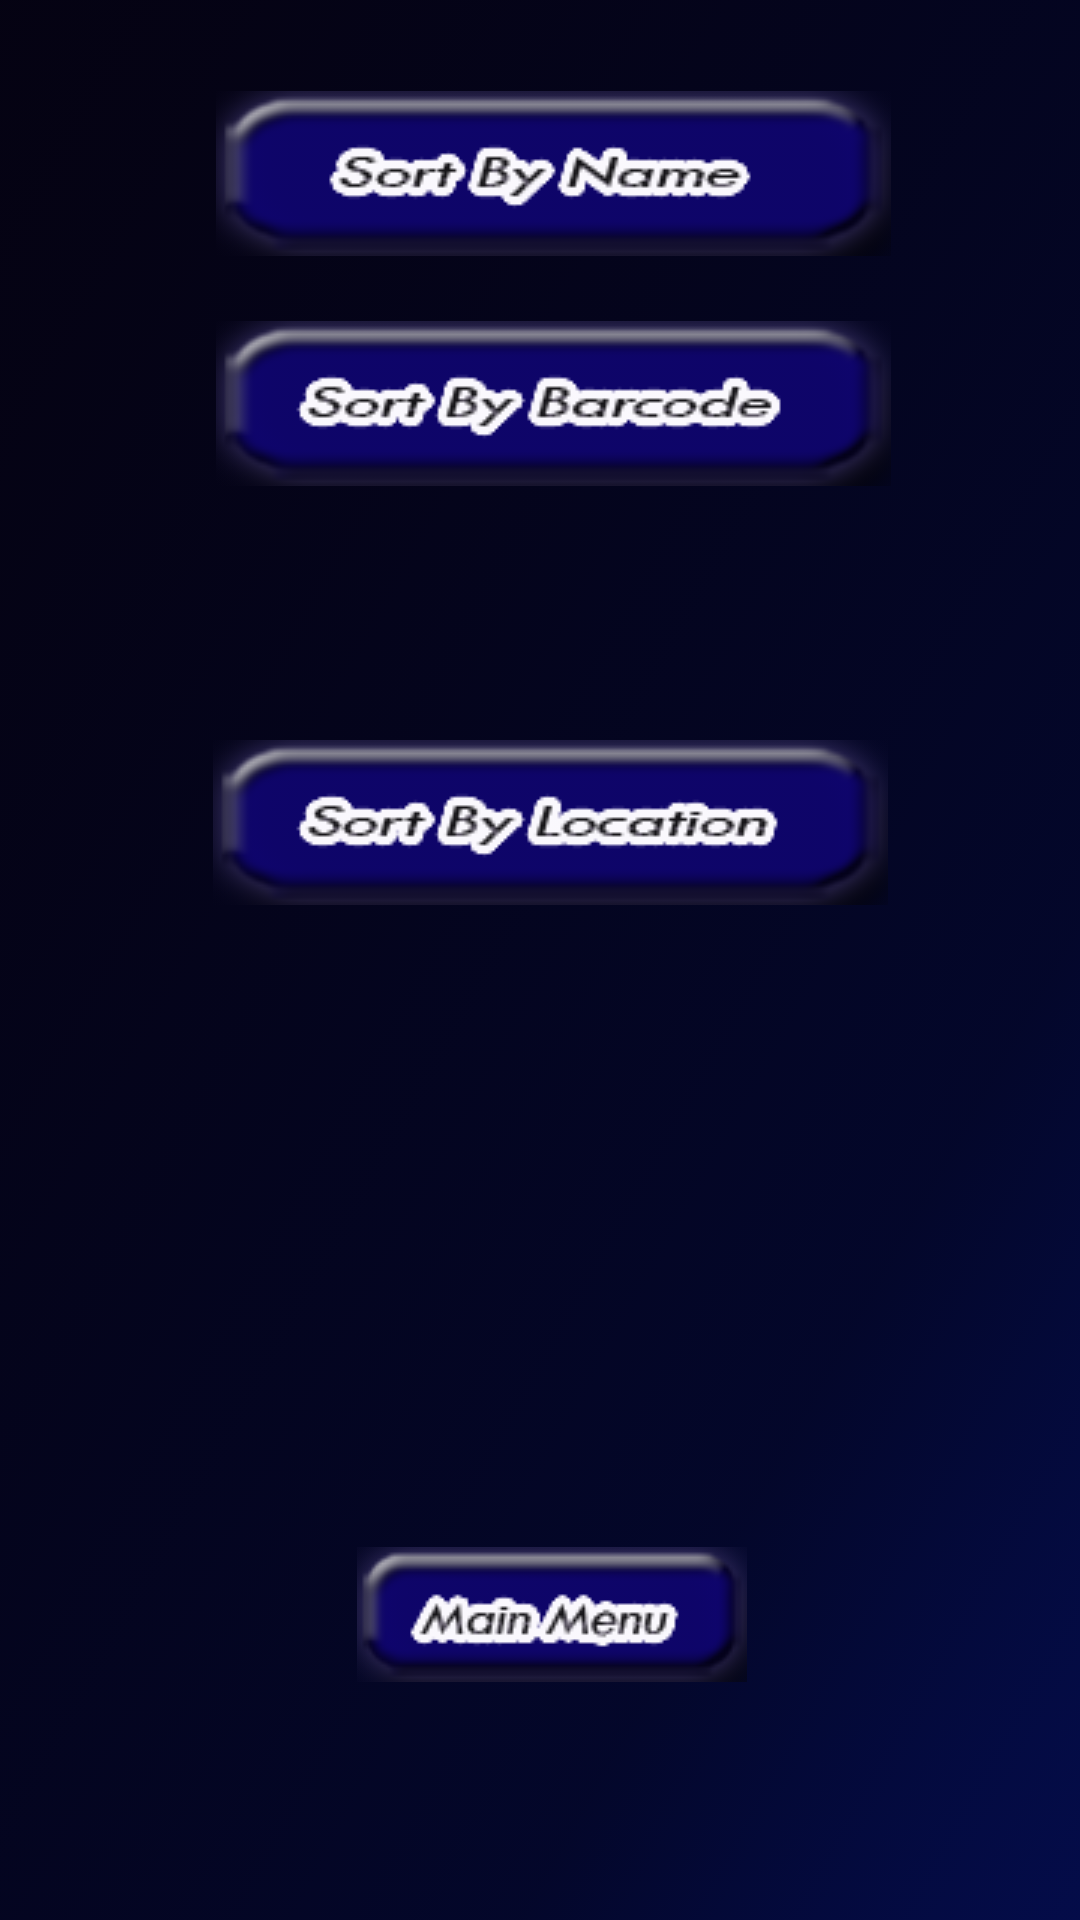

The Android layout XML behind this screen, and the referenced resources:
<!-- AndroidManifest.xml: application theme AppTheme -->
<!-- res/layout/sort_items.xml -->
<?xml version="1.0" encoding="utf-8"?>
<android.support.constraint.ConstraintLayout xmlns:android="http://schemas.android.com/apk/res/android"
    xmlns:app="http://schemas.android.com/apk/res-auto"
    xmlns:tools="http://schemas.android.com/tools"
    android:orientation="vertical"
    android:layout_width="match_parent"
    android:layout_height="match_parent"
    android:background="@drawable/scanner_background"
    android:id="@+id/sort_items"
    android:clickable="true">

    <ImageButton
        android:background="@android:color/transparent"
        android:src="@drawable/sort_name"
        android:id="@+id/sort_by_name"
        android:layout_width="wrap_content"
        android:layout_height="wrap_content"
        android:text="Sort by Name"
        tools:layout_constraintBaseline_creator="1"
        tools:layout_constraintLeft_creator="1"
        app:layout_constraintLeft_toLeftOf="parent"
        app:layout_constraintRight_toRightOf="parent"
        app:layout_constraintBottom_toTopOf="@+id/sort_by_barcode_one"
        app:layout_constraintTop_toTopOf="parent"
        app:layout_constraintVertical_bias="0.619"
        tools:layout_constraintTop_creator="1"
        tools:layout_constraintBottom_creator="1"
        android:layout_marginStart="8dp"
        android:layout_marginTop="8dp"
        android:layout_marginBottom="8dp"
        app:layout_constraintHorizontal_bias="0.503" />

    <ImageButton
        android:background="@android:color/transparent"
        android:src="@drawable/sort_barcode"
        android:layout_width="wrap_content"
        android:layout_height="wrap_content"
        android:text="Sort by Barcode"
        android:id="@+id/sort_by_barcode_one"
        tools:layout_constraintTop_creator="1"
        tools:layout_constraintLeft_creator="1"
        app:layout_constraintRight_toRightOf="parent"
        app:layout_constraintLeft_toLeftOf="parent"
        android:layout_marginStart="8dp"
        android:layout_marginTop="107dp"
        app:layout_constraintTop_toTopOf="parent"
        app:layout_constraintHorizontal_bias="0.503" />

    <ImageButton
        android:background="@android:color/transparent"
        android:src="@drawable/sort_location"
        android:layout_width="wrap_content"
        android:layout_height="wrap_content"
        android:text="Sort By Location"
        android:id="@+id/sort_by_location"
        tools:layout_constraintTop_creator="1"
        tools:layout_constraintLeft_creator="1"
        app:layout_constraintRight_toRightOf="parent"
        app:layout_constraintLeft_toLeftOf="parent"
        app:layout_constraintHorizontal_bias="0.529"
        tools:layout_constraintBottom_creator="1"
        android:layout_marginStart="8dp"
        android:layout_marginBottom="214dp"
        android:layout_marginRight="8dp"
        app:layout_constraintBottom_toTopOf="@+id/returnMain3" />

    <ImageButton
        android:background="@android:color/transparent"
        android:src="@drawable/main_menu"
        android:layout_width="wrap_content"
        android:layout_height="wrap_content"
        android:text="Return to Main Menu"
        android:id="@+id/returnMain3"
        tools:layout_constraintTop_creator="1"
        tools:layout_constraintRight_creator="1"
        app:layout_constraintRight_toRightOf="parent"
        tools:layout_constraintLeft_creator="1"
        app:layout_constraintLeft_toLeftOf="parent"
        app:layout_constraintBottom_toBottomOf="parent"
        app:layout_constraintVertical_bias="0.877"
        tools:layout_constraintBottom_creator="1"
        android:layout_marginStart="8dp"
        app:layout_constraintTop_toTopOf="parent"
        android:layout_marginBottom="8dp"
        android:layout_marginTop="8dp" />

</android.support.constraint.ConstraintLayout>
<!-- resources referenced by this layout -->
<resources>
  <!-- drawable main_menu: png bitmap (drawable, 19332 bytes) -->
  <!-- drawable scanner_background: png bitmap (drawable, 288101 bytes) -->
  <!-- drawable sort_barcode: png bitmap (drawable, 31413 bytes) -->
  <!-- drawable sort_location: png bitmap (drawable, 31133 bytes) -->
  <!-- drawable sort_name: png bitmap (drawable, 30901 bytes) -->
  <style name="AppTheme" parent="Theme.AppCompat.NoActionBar">
          
      </style>
</resources>
